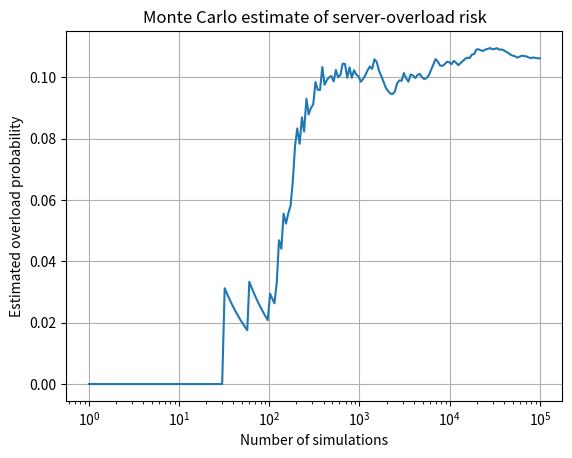

Write the Python code that produced this figure. (Note: this script raises an exception after producing the figure.)
import numpy as np
import matplotlib.pyplot as plt

rng = np.random.default_rng(42)
capacity = 1000.0
mean_demand = 850.0
std_demand = 120.0
N = 100_000

# Random demand scenarios
demand = rng.normal(mean_demand, std_demand, N)
overloaded = demand > capacity
overload_probability = overloaded.mean()

print(f"Estimated overload probability: {overload_probability:.4%}")
print(f"Number of overload cases: {overloaded.sum()} out of {N}")

# Running probability to show convergence
running_probability = np.cumsum(overloaded) / np.arange(1, N + 1)

indices = np.unique(np.logspace(0, np.log10(N), 200).astype(int) - 1)
plt.semilogx(indices + 1, running_probability[indices])
plt.xlabel("Number of simulations")
plt.ylabel("Estimated overload probability")
plt.title("Monte Carlo estimate of server-overload risk")
plt.grid(True)
plt.savefig("../outputs/Task_20_monte_carlo.png")
plt.show()
